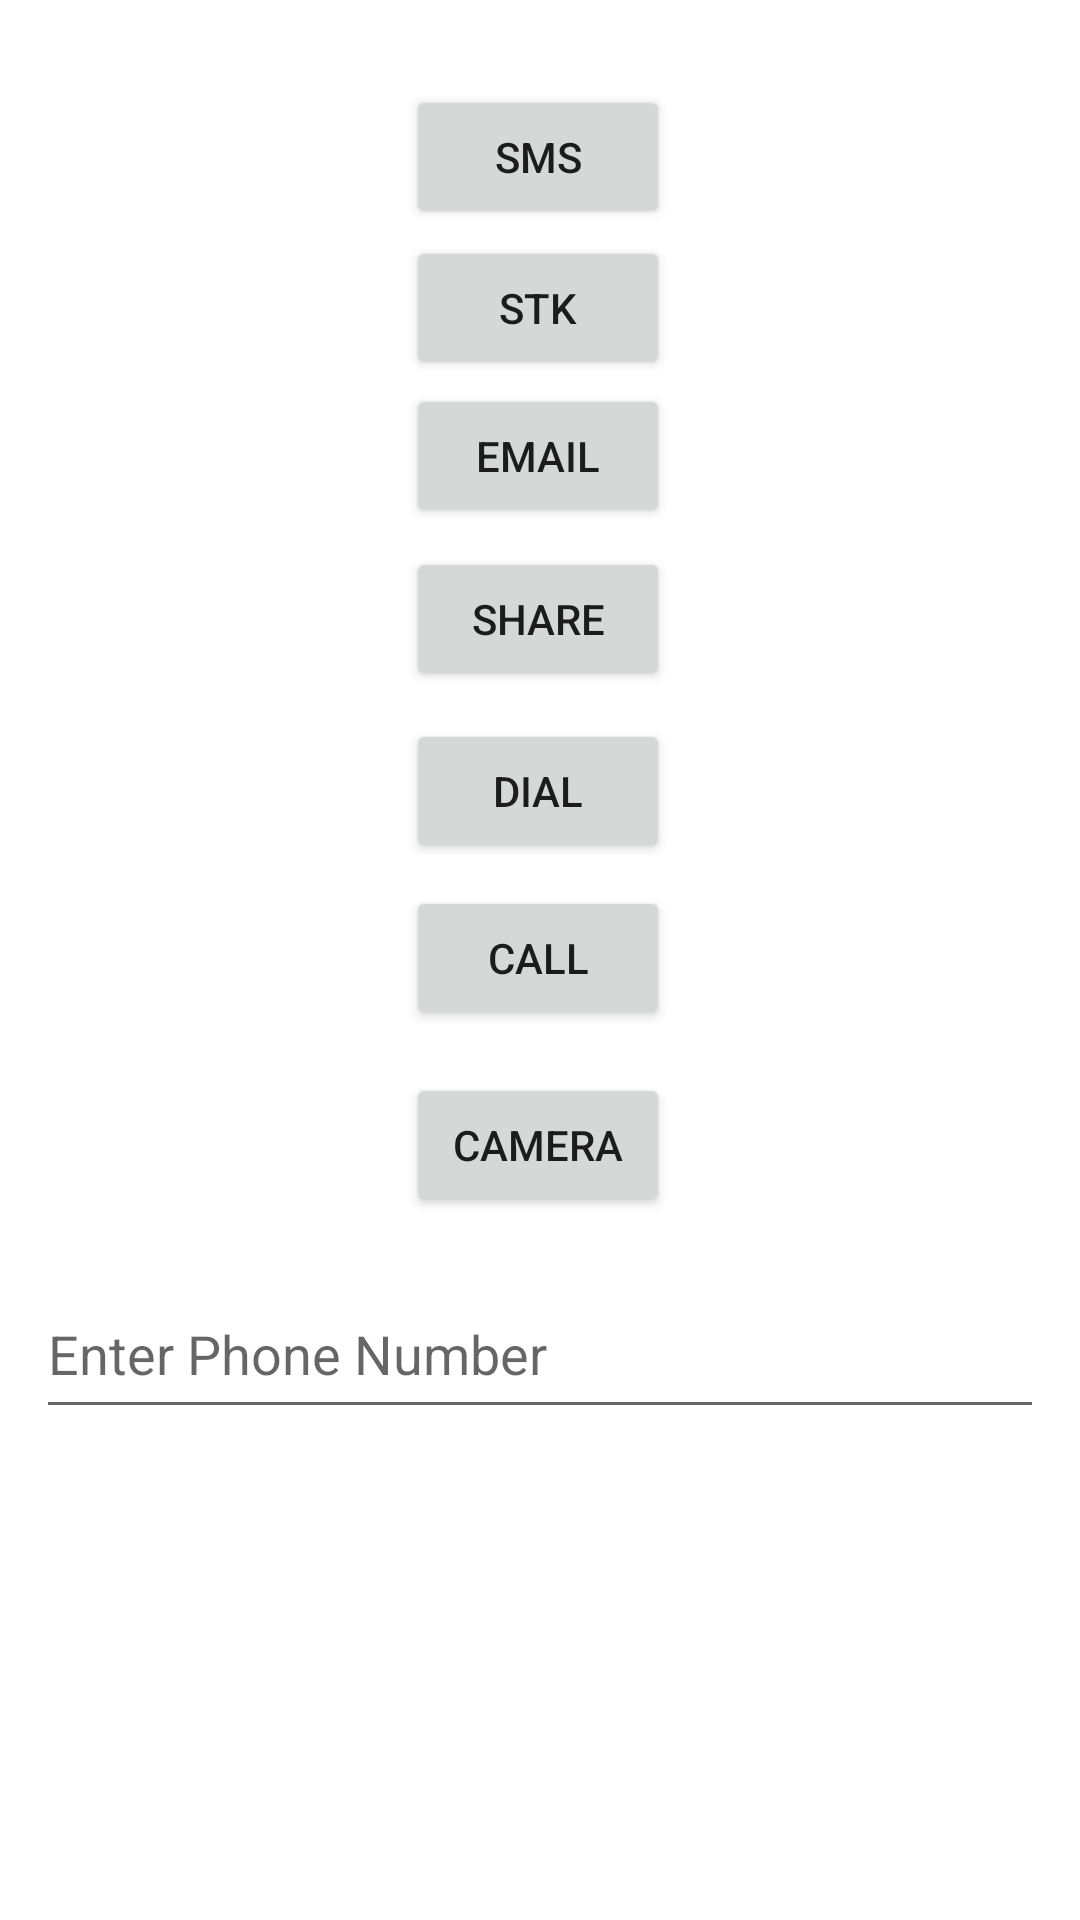

Here is an Android app screen rendered from its layout file. Give the layout XML and the strings, colors and styles it references.
<!-- AndroidManifest.xml: application theme Theme.MitIntent -->
<!-- res/layout/activity_intent.xml -->
<?xml version="1.0" encoding="utf-8"?>
<androidx.constraintlayout.widget.ConstraintLayout xmlns:android="http://schemas.android.com/apk/res/android"
    xmlns:app="http://schemas.android.com/apk/res-auto"
    xmlns:tools="http://schemas.android.com/tools"
    android:layout_width="match_parent"
    android:layout_height="match_parent"
    tools:context=".IntentActivity">

    <Button
        android:id="@+id/btn_stk"
        android:layout_width="wrap_content"
        android:layout_height="wrap_content"
        android:text="STK"
        app:layout_constraintBottom_toBottomOf="parent"
        app:layout_constraintEnd_toEndOf="parent"
        app:layout_constraintHorizontal_bias="0.498"
        app:layout_constraintStart_toStartOf="parent"
        app:layout_constraintTop_toTopOf="parent"
        app:layout_constraintVertical_bias="0.133" />

    <Button
        android:id="@+id/btn_email"
        android:layout_width="wrap_content"
        android:layout_height="wrap_content"
        android:text="EMAIL"
        app:layout_constraintBottom_toBottomOf="parent"
        app:layout_constraintEnd_toEndOf="parent"
        app:layout_constraintHorizontal_bias="0.498"
        app:layout_constraintStart_toStartOf="parent"
        app:layout_constraintTop_toTopOf="parent"
        app:layout_constraintVertical_bias="0.216" />

    <Button
        android:id="@+id/btn_sms"
        android:layout_width="wrap_content"
        android:layout_height="wrap_content"
        android:text="SMS"
        app:layout_constraintBottom_toBottomOf="parent"
        app:layout_constraintEnd_toEndOf="parent"
        app:layout_constraintHorizontal_bias="0.498"
        app:layout_constraintStart_toStartOf="parent"
        app:layout_constraintTop_toTopOf="parent"
        app:layout_constraintVertical_bias="0.048" />

    <Button
        android:id="@+id/btn_share"
        android:layout_width="wrap_content"
        android:layout_height="wrap_content"
        android:text="SHARE"
        app:layout_constraintBottom_toBottomOf="parent"
        app:layout_constraintEnd_toEndOf="parent"
        app:layout_constraintHorizontal_bias="0.498"
        app:layout_constraintStart_toStartOf="parent"
        app:layout_constraintTop_toTopOf="parent"
        app:layout_constraintVertical_bias="0.308" />

    <Button
        android:id="@+id/btn_dial"
        android:layout_width="wrap_content"
        android:layout_height="wrap_content"
        android:text="DIAL"
        app:layout_constraintBottom_toBottomOf="parent"
        app:layout_constraintEnd_toEndOf="parent"
        app:layout_constraintHorizontal_bias="0.498"
        app:layout_constraintStart_toStartOf="parent"
        app:layout_constraintTop_toTopOf="parent"
        app:layout_constraintVertical_bias="0.405" />

    <Button
        android:id="@+id/btn_call"
        android:layout_width="wrap_content"
        android:layout_height="wrap_content"
        android:text="CALL"
        app:layout_constraintBottom_toBottomOf="parent"
        app:layout_constraintEnd_toEndOf="parent"
        app:layout_constraintHorizontal_bias="0.498"
        app:layout_constraintStart_toStartOf="parent"
        app:layout_constraintTop_toTopOf="parent"
        app:layout_constraintVertical_bias="0.499" />

    <EditText
        android:id="@+id/phoneNo"
        android:layout_width="336dp"
        android:layout_height="53dp"
        android:ems="10"
        android:hint="Enter Phone Number"
        android:inputType="number"
        app:layout_constraintBottom_toBottomOf="parent"
        app:layout_constraintEnd_toEndOf="parent"
        app:layout_constraintHorizontal_bias="0.497"
        app:layout_constraintStart_toStartOf="parent"
        app:layout_constraintTop_toTopOf="parent"
        app:layout_constraintVertical_bias="0.721" />

    <Button
        android:id="@+id/btn_camera"
        android:layout_width="wrap_content"
        android:layout_height="wrap_content"
        android:text="CAMERA"
        app:layout_constraintBottom_toBottomOf="parent"
        app:layout_constraintEnd_toEndOf="parent"
        app:layout_constraintHorizontal_bias="0.498"
        app:layout_constraintStart_toStartOf="parent"
        app:layout_constraintTop_toTopOf="parent"
        app:layout_constraintVertical_bias="0.604" />
</androidx.constraintlayout.widget.ConstraintLayout>
<!-- resources referenced by this layout -->
<resources>
  <style name="Theme.MitIntent" parent="Theme.MaterialComponents.DayNight.DarkActionBar">
          
          <item name="colorPrimary">@color/purple_500</item>
          <item name="colorPrimaryVariant">@color/purple_700</item>
          <item name="colorOnPrimary">@color/white</item>
          
          <item name="colorSecondary">@color/teal_200</item>
          <item name="colorSecondaryVariant">@color/teal_700</item>
          <item name="colorOnSecondary">@color/black</item>
          
          <item name="android:statusBarColor" tools:targetApi="l">?attr/colorPrimaryVariant</item>
          
      </style>
  <!-- not gathered from this repository: default colours our renderer supplied (Android Studio template values) -->
  <color name="purple_500">#FF6200EE</color>
  <color name="purple_700">#FF3700B3</color>
  <color name="teal_200">#FF03DAC5</color>
  <color name="teal_700">#FF018786</color>
  <color name="black">#FF000000</color>
  <color name="white">#FFFFFFFF</color>
</resources>
